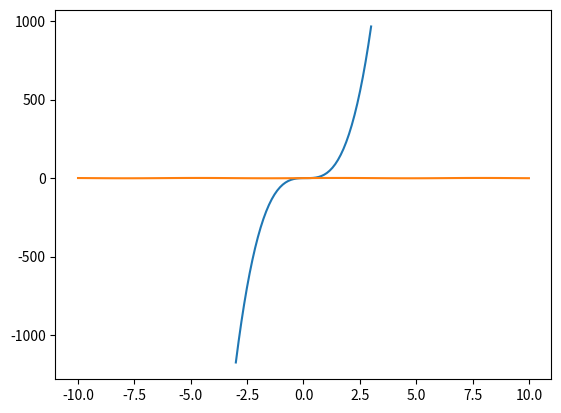
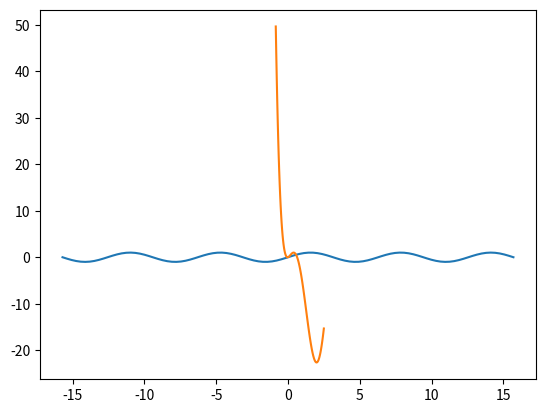
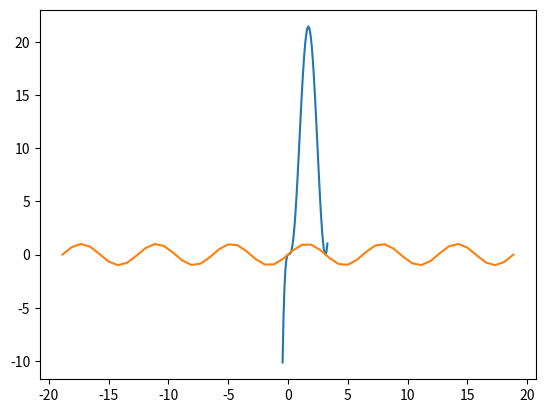
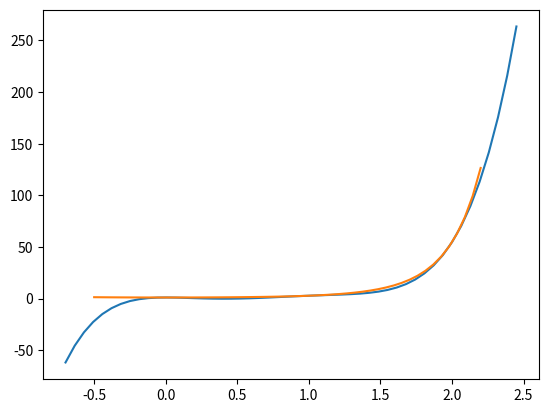
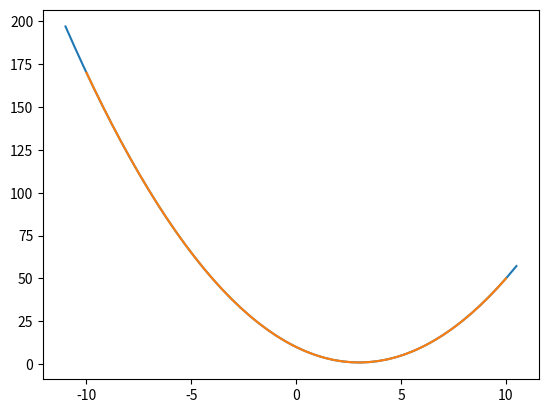
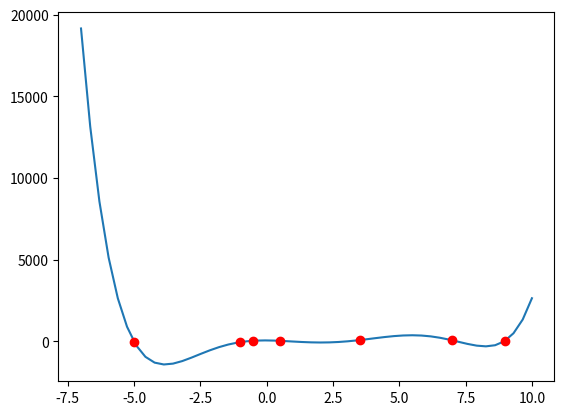

Write Python code to recreate these figures, in order.
NAME = "A.J.M Istiaque"
ID = "23341065"
SECTION = "12"

import math
import numpy as np
import matplotlib.pyplot as plt
from itertools import combinations
from numpy.polynomial import Polynomial

P=Polynomial([1,2,3,4])

print(P.deriv(1))

# Already written for you.

def l(k, x):
    n = len(x)
    assert (k < len(x))

    x_k = x[k]
    x_copy = np.delete(x, k)

    denominator = np.prod(x_copy - x_k)

    coeff = []

    for i in range(n):
        coeff.append(sum([np.prod(x) for x in combinations(x_copy, i)]) * (-1)**(i) / denominator)

    coeff.reverse()

    return Polynomial(coeff)

def h(k, x):
  l_k = l(k,x)
  l_k_sqr = l_k**2
  l_k_prime = l_k.deriv(1)
  coeff= 1+(2*x[k]*l_k_prime(x[k])),-2*l_k_prime(x[k])
  p = Polynomial(coeff)
  return p * l_k_sqr

# Test case for the h(k, x) function
x = [3, 5, 7, 9]
k = 2
h_test = h(k, [3, 5, 7, 9])
h_result = Polynomial([-2.5, 0.5]) * (l(k, x) ** 2)

assert Polynomial.has_samecoef(h_result, h_test)
assert h_result == h_test

def h_hat(k, x):
  l_k = l(k,x)
  l_k_sqr = l_k**2
  coeff = -x[k],1
  p = Polynomial(coeff)
  return p * l_k_sqr

# Test case for the h(k, x) function
x = [3, 5, 7, 9]
k = 2
h_test = h(k, [3, 5, 7, 9])
h_result = Polynomial([-2.5, 0.5]) * (l(k, x) ** 2)

assert Polynomial.has_samecoef(h_result, h_test)
assert h_result == h_test

def hermit(x, y, y_prime):
  assert len(x) == len(y)
  assert len(y) == len(y_prime)
  f= Polynomial(0)
  f+= sum(y[i]*h(i,x) + y_prime[i]* h_hat(i,x) for i in range(len(x)))
  return f

pi      = np.pi
x       = np.array([0.0, pi/8.0,  pi, 4.0*pi/2.0])
y       = np.array([0.0,    1.0, 0.0,       -1.0])
y_prime = np.array([1.0,    0.0, 1.0,        0.0])

n      = 1
f3     = hermit(x[:(n+1)], y[:(n+1)], y_prime[:(n+1)])
data   = f3.linspace(n=50, domain=[-3, 3])
test_x = np.linspace(-10, 10, 50, endpoint=True)
test_y = np.sin(test_x)

plt.plot(data[0], data[1])
plt.plot(test_x, test_y)
plt.show()

n      = 2
f5     = hermit(x[:(n+1)], y[:(n+1)], y_prime[:(n+1)])
data   = f5.linspace(n=100, domain=[-0.85, 2.5])
test_x = np.linspace(-5*pi, 5*pi, 100, endpoint=True)
test_y = np.sin(test_x)

plt.plot(test_x, test_y) # 25-
plt.plot(data[0], data[1]) # 10-33
plt.show()


n      = 3
f7     = hermit(x[:(n+1)], y[:(n+1)], y_prime[:(n+1)])
data   = f7.linspace(n=50, domain=[-0.45, 3.3])
test_x = np.linspace(-6*pi, 6*pi, 50, endpoint=True)
test_y = np.sin(test_x)

plt.plot(data[0], data[1])
plt.plot(test_x, test_y)
plt.show()


#defining new set of given node information: x, y and y'
x       = np.array([0.0, 1.0,          2.0       ])
y       = np.array([1.0, 2.71828183,  54.59815003])
y_prime = np.array([0.0, 5.43656366, 218.39260013])


f7      = hermit( x, y, y_prime)
data    = f7.linspace(n=50, domain=[-0.7, 2.45])
test_x  = np.linspace(-0.5, 2.2, 50, endpoint=True)
test_y  = np.exp(test_x**2)

plt.plot(data[0], data[1])
plt.plot(test_x, test_y)
plt.show()



#defining new set of given node information: x, y and y'
x       = np.array([1.0, 3.0, 5.0])
y       = np.array([5.0, 1.0, 5.0])
y_prime = np.array([-4.0, 0.0, 4.0])

f7      = hermit( x, y, y_prime)
data    = f7.linspace(n=50, domain=[-11, 10.5])
test_x  = np.linspace(-10, 10, 50, endpoint=True)
test_y  = (test_x-3)**2 + 1

plt.plot(data[0], data[1])
plt.plot(test_x, test_y)
plt.show()

class Newtons_Divided_Differences:

    def __init__(self, differences):
        self.differences = differences

    def __call__(self, x):
        '''
        this function is for calculating y from given x using all the difference coefficients
        x can be a single value or a numpy
        the formula being used:
        f(x) = f [x0] + (x-x0) f[x0,x1] + (x-x0) (x-x1) f[x0,x1,x2] + . . . + (x-x0) (x-x1) . . . (x-xk-1) f[x0, x1, . . ., xk]

        work on this after implementing 'calc_div_diff'. Then you should have
        f[x0], f[x0,x1]. . . . . ., f[x0, x1, . . ., xk] stored in self.differences

        'res' variable must return all the results (corresponding y for x)
        '''

        res = np.zeros(len(x)) #Initialization to avoid runtime error. You can change this line if you wish
        for i in range(len(x)):
            for j in range(len(self.differences)):
                res[i] += math.prod(x[i]- data_x[k] for k in range(j))*self.differences[j]
        return res

# basic rule for calculating the difference, implanted in the lambda function.
# You may use it if you wish
difference = lambda y2, y1, x2, x1: (y2-y1)/(x2-x1)

def calc_div_diff(x,y):
    assert(len(x)==len(y))
    b = [y[0]]
    n = len(x)
    for i in range(1, n):
        l= [(y[j + 1] - y[j]) / (x[j + i] - x[j]) for j in range(n-i)]
        y = l
        b.append(y[0])
    return b

data_x = [-3.,-2.,-1.,0.,1.,3.,4.]
data_y = [-60.,-80.,6.,1.,45.,30.,16.]

test = calc_div_diff(data_x, data_y)

assert len(test) == len(data_x)


import numpy as np
import matplotlib.pyplot as plt

data_x = np.array([-5.,-1,-0.5,0.5,3.5,7.,9])
data_y = np.array([-30., -50., 36., 31., 75., 60., 46.])
differences = calc_div_diff(list(data_x), list(data_y))
p = Newtons_Divided_Differences(list(differences))
test_x = np.linspace(-7, 10, 50, endpoint=True)
test_y = p(test_x)

#generating 50 points from -3 to 4 in order to create a smooth line
plt.plot(test_x, test_y)
plt.plot(data_x, data_y, 'ro')
plt.show()


data_x = np.array([-1,0,1])
data_y = np.array([3.5,1.2,2.8])
differences = calc_div_diff(list(data_x), list(data_y))
p = Newtons_Divided_Differences(list(differences))
print(p([0.5])[0])

x = np.array([0,1,3])
y = np.array([2,4,5])
y_prime = np.array([1,-1,-2])
f= hermit(x, y, y_prime)
print(f,f(0.75), f(1.65), f(2.50),sep='\n')
